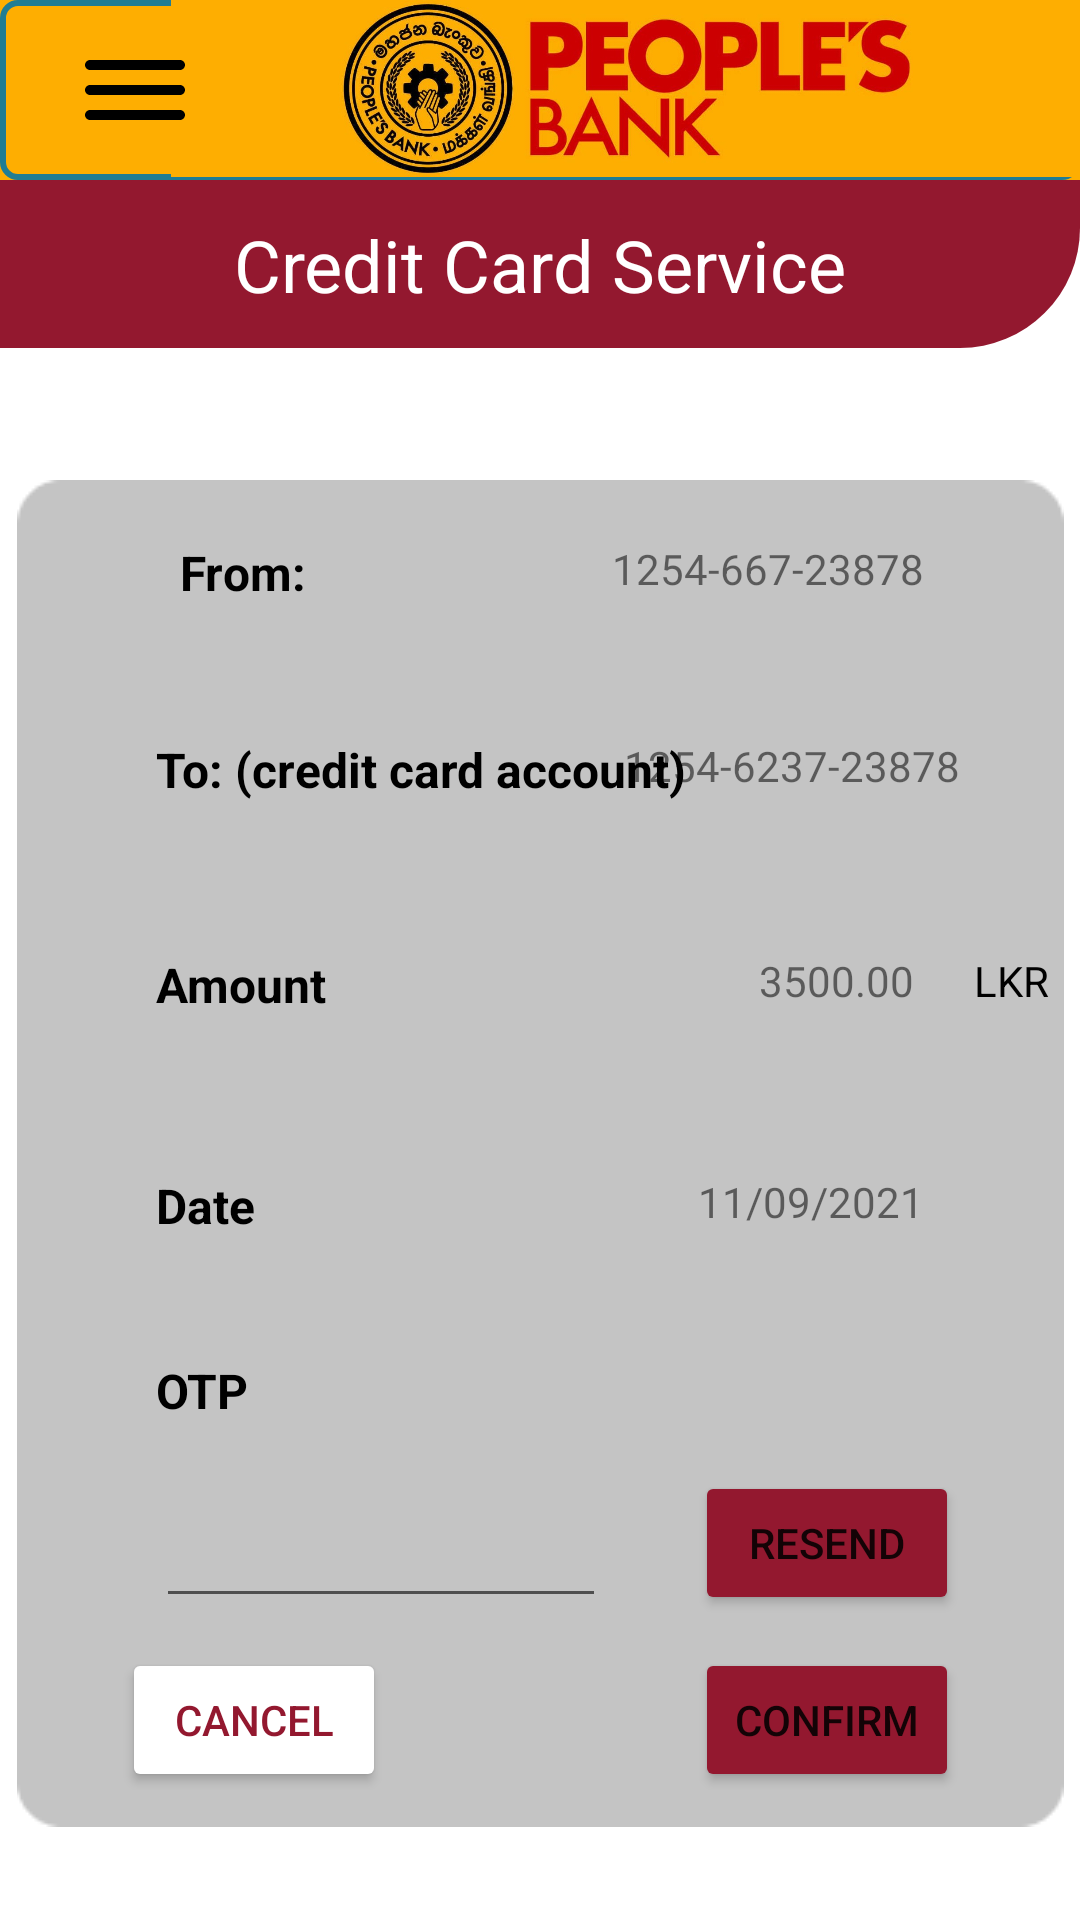

Here is an Android app screen rendered from its layout file. Give the layout XML and the strings, colors and styles it references.
<!-- AndroidManifest.xml: application theme Theme.PeoplesWave -->
<!-- res/layout/activity_credit_card_service_confirm.xml -->
<?xml version="1.0" encoding="utf-8"?>
<androidx.constraintlayout.widget.ConstraintLayout
    xmlns:android="http://schemas.android.com/apk/res/android"
    xmlns:tools="http://schemas.android.com/tools"
    xmlns:app="http://schemas.android.com/apk/res-auto"
    android:layout_width="match_parent"
    android:layout_height="match_parent"
    tools:context=".CreditCardServiceConfirm">

    <ImageView
        android:id="@+id/imageView3"
        android:layout_width="match_parent"
        android:layout_height="60dp"
        android:background="@drawable/topbarrectangle"
        app:layout_constraintBottom_toTopOf="@+id/app_toolbar"
        app:layout_constraintEnd_toEndOf="parent"
        app:layout_constraintStart_toStartOf="parent"
        app:layout_constraintTop_toTopOf="parent"
        app:srcCompat="@drawable/logo_background"
        tools:ignore="ImageContrastCheck" />

    <ImageView
        android:id="@+id/imageView4"
        android:layout_width="303dp"
        android:layout_height="59dp"
        android:layout_marginBottom="1dp"
        android:background="@drawable/topbarrectangle"
        app:layout_constraintBottom_toBottomOf="@+id/imageView3"
        app:layout_constraintEnd_toEndOf="@+id/imageView3"
        app:layout_constraintTop_toTopOf="@+id/imageView3"
        app:srcCompat="@drawable/banklogo" />

    <ImageView
        android:id="@+id/imageView5"
        android:layout_width="40dp"
        android:layout_height="40dp"
        android:layout_marginStart="25dp"
        app:layout_constraintBottom_toBottomOf="@+id/imageView3"
        app:layout_constraintStart_toStartOf="@+id/imageView3"
        app:layout_constraintTop_toTopOf="@+id/imageView3"
        app:srcCompat="@drawable/ic_round_dehaze_24"
        app:tint="@color/black"
        tools:ignore="VectorDrawableCompat" />

    <androidx.appcompat.widget.Toolbar
        android:id="@+id/app_toolbar"
        android:layout_width="match_parent"
        android:layout_height="wrap_content"
        android:background="@drawable/topicbarrectangle"
        android:minHeight="?attr/actionBarSize"
        android:theme="?attr/actionBarTheme"
        android:tooltipText="Credit Card Service"
        app:layout_constraintEnd_toEndOf="parent"
        app:layout_constraintTop_toBottomOf="@+id/imageView3"
        app:navigationIcon="@drawable/ic_baseline_arrow_back_24" />

    <TextView
        android:id="@+id/creditcardconfirm_title"
        android:layout_width="wrap_content"
        android:layout_height="wrap_content"
        android:text="Credit Card Service"
        android:textColor="#FFFFFF"
        android:textSize="24sp"
        app:layout_constraintBottom_toBottomOf="@+id/app_toolbar"
        app:layout_constraintEnd_toEndOf="@+id/app_toolbar"
        app:layout_constraintStart_toStartOf="@+id/app_toolbar"
        app:layout_constraintTop_toBottomOf="@+id/imageView3" />


    <ImageView
        android:id="@+id/imageViewOTCard"
        android:layout_width="wrap_content"
        android:layout_height="wrap_content"
        android:layout_marginTop="160dp"
        app:layout_constraintEnd_toEndOf="parent"
        app:layout_constraintStart_toStartOf="parent"
        app:layout_constraintTop_toTopOf="parent"
        app:srcCompat="@drawable/card" />

    <TextView
        android:id="@+id/txtOTPayAmount"
        android:layout_width="wrap_content"
        android:layout_height="wrap_content"
        android:layout_marginStart="52dp"
        android:layout_marginTop="50dp"
        android:text="@string/txtOTAmount"
        android:textColor="@color/black"
        android:textSize="16sp"
        android:textStyle="bold"
        app:layout_constraintStart_toStartOf="parent"
        app:layout_constraintTop_toBottomOf="@+id/txtOTtoAcc" />

    <TextView
        android:id="@+id/txtOTPDate"
        android:layout_width="wrap_content"
        android:layout_height="wrap_content"
        android:layout_marginEnd="52dp"
        android:text="@string/OTDate"
        app:layout_constraintEnd_toEndOf="parent"
        app:layout_constraintTop_toTopOf="@+id/txtOTPayDate" />

    <Button
        android:id="@+id/btnOTConfirm"
        android:layout_width="wrap_content"
        android:layout_height="wrap_content"
        android:layout_marginTop="10dp"
        android:layout_marginEnd="35dp"
        android:text="@string/btnOTConfirm"
        app:backgroundTint="@color/theme_color"
        app:cornerRadius="10dp"
        app:layout_constraintEnd_toEndOf="@+id/imageViewOTCard"
        app:layout_constraintTop_toBottomOf="@+id/edTxtOTP" />

    <TextView
        android:id="@+id/txtOTtoAcc"
        android:layout_width="wrap_content"
        android:layout_height="wrap_content"
        android:layout_marginStart="52dp"
        android:layout_marginTop="44dp"
        android:text="To: (credit card account)"
        android:textColor="@color/black"
        android:textSize="16sp"
        android:textStyle="bold"
        app:layout_constraintStart_toStartOf="parent"
        app:layout_constraintTop_toBottomOf="@+id/txtOTAccount" />

    <Button
        android:id="@+id/btnOTResend"
        android:layout_width="wrap_content"
        android:layout_height="wrap_content"
        android:layout_marginTop="16dp"
        android:layout_marginEnd="35dp"
        android:text="@string/btnOTResend"
        app:backgroundTint="@color/theme_color"
        app:cornerRadius="10dp"
        app:layout_constraintEnd_toEndOf="@+id/imageViewOTCard"
        app:layout_constraintTop_toBottomOf="@+id/txtOTP" />

    <EditText
        android:id="@+id/edTxtOTP"
        android:layout_width="150dp"
        android:layout_height="41dp"
        android:layout_marginStart="52dp"
        android:layout_marginTop="24dp"
        android:ems="10"
        android:inputType="number"
        app:layout_constraintStart_toStartOf="parent"
        app:layout_constraintTop_toBottomOf="@+id/txtOTP" />

    <TextView
        android:id="@+id/txtOTAccNumber"
        android:layout_width="wrap_content"
        android:layout_height="wrap_content"
        android:layout_marginTop="180dp"
        android:layout_marginEnd="52dp"
        android:text="@string/OTAccNum"
        app:layout_constraintEnd_toEndOf="parent"
        app:layout_constraintTop_toTopOf="parent" />

    <TextView
        android:id="@+id/txtOTCurrency"
        android:layout_width="25dp"
        android:layout_height="wrap_content"
        android:layout_marginEnd="5dp"
        android:text="@string/LKR"
        android:textColor="@color/black"
        app:layout_constraintEnd_toEndOf="@+id/imageViewOTCard"
        app:layout_constraintTop_toTopOf="@+id/txtOTAmt" />

    <TextView
        android:id="@+id/txtOTAmt"
        android:layout_width="wrap_content"
        android:layout_height="wrap_content"
        android:layout_marginEnd="20dp"
        android:text="@string/Amount"
        app:layout_constraintEnd_toStartOf="@+id/txtOTCurrency"
        app:layout_constraintTop_toTopOf="@+id/txtOTPayAmount" />

    <Button
        android:id="@+id/btnOTCancel"
        android:layout_width="wrap_content"
        android:layout_height="wrap_content"
        android:layout_marginStart="35dp"
        android:layout_marginTop="10dp"
        android:text="@string/btnOTCancel"
        android:textColor="@color/theme_color"
        app:backgroundTint="@color/white"
        app:cornerRadius="10dp"
        app:layout_constraintStart_toStartOf="@+id/imageViewOTCard"
        app:layout_constraintTop_toBottomOf="@+id/edTxtOTP" />

    <TextView
        android:id="@+id/txtOTAccount"
        android:layout_width="wrap_content"
        android:layout_height="wrap_content"
        android:layout_marginStart="60dp"
        android:layout_marginTop="180dp"
        android:text="From:"
        android:textColor="@color/black"
        android:textSize="16sp"
        android:textStyle="bold"
        app:layout_constraintEnd_toStartOf="@+id/txtOTAccNumber"
        app:layout_constraintHorizontal_bias="0.0"
        app:layout_constraintStart_toStartOf="parent"
        app:layout_constraintTop_toTopOf="parent" />

    <TextView
        android:id="@+id/txtOTP"
        android:layout_width="wrap_content"
        android:layout_height="wrap_content"
        android:layout_marginStart="52dp"
        android:layout_marginTop="40dp"
        android:text="@string/txtOTP"
        android:textColor="@color/black"
        android:textSize="16sp"
        android:textStyle="bold"
        app:layout_constraintStart_toStartOf="parent"
        app:layout_constraintTop_toBottomOf="@+id/txtOTPayDate" />

    <TextView
        android:id="@+id/txtOTProvAccNum"
        android:layout_width="wrap_content"
        android:layout_height="wrap_content"
        android:layout_marginEnd="40dp"
        android:text="@string/EBAccNum"
        app:layout_constraintEnd_toEndOf="parent"
        app:layout_constraintTop_toTopOf="@+id/txtOTtoAcc" />

    <TextView
        android:id="@+id/txtOTPayDate"
        android:layout_width="wrap_content"
        android:layout_height="wrap_content"
        android:layout_marginStart="52dp"
        android:layout_marginTop="52dp"
        android:text="@string/txtOTDate"
        android:textColor="@color/black"
        android:textSize="16sp"
        android:textStyle="bold"
        app:layout_constraintStart_toStartOf="parent"
        app:layout_constraintTop_toBottomOf="@+id/txtOTPayAmount" />

  </androidx.constraintlayout.widget.ConstraintLayout>
<!-- resources referenced by this layout -->
<resources>
  <color name="black">#FF000000</color>
  <color name="theme_color">#93182F</color>
  <color name="white">#FFFFFFFF</color>
  <!-- drawable banklogo: jpg bitmap (drawable, 127142 bytes) -->
  <!-- drawable card: png bitmap (drawable, 2155 bytes) -->
  <!-- drawable ic_round_dehaze_24 (drawable) -->
  <vector android:height="30dp" android:tint="?attr/colorControlNormal"
      android:viewportHeight="24" android:viewportWidth="24"
      android:width="30dp" xmlns:android="http://schemas.android.com/apk/res/android">
      <path android:fillColor="@color/white" android:pathData="M2,17c0,0.55 0.45,1 1,1h18c0.55,0 1,-0.45 1,-1s-0.45,-1 -1,-1L3,16c-0.55,0 -1,0.45 -1,1zM2,12c0,0.55 0.45,1 1,1h18c0.55,0 1,-0.45 1,-1s-0.45,-1 -1,-1L3,11c-0.55,0 -1,0.45 -1,1zM2,7c0,0.55 0.45,1 1,1h18c0.55,0 1,-0.45 1,-1s-0.45,-1 -1,-1L3,6c-0.55,0 -1,0.45 -1,1z"/>
  </vector>
  <!-- drawable logo_background (drawable) -->
  <?xml version="1.0" encoding="utf-8"?>
      <shape xmlns:android="http://schemas.android.com/apk/res/android" android:id="@+id/listview_background_shape">
          <stroke android:width="2dp" android:color="#ff207d94" />
          <padding android:left="2dp"
              android:top="2dp"
              android:right="2dp"
              android:bottom="2dp" />
          <corners android:radius="5dp" />
          <solid android:color="@color/logo_background" />
      </shape>
  <!-- drawable topbarrectangle (drawable) -->
  <?xml version="1.0" encoding="utf-8"?>
  <selector xmlns:android="http://schemas.android.com/apk/res/android">
      <item>
          <shape android:shape="rectangle">
              <solid android:color="#FEAE01"></solid>
          </shape>
      </item>
  
  </selector>
  <!-- drawable topicbarrectangle (drawable) -->
  <?xml version="1.0" encoding="utf-8"?>
  <selector xmlns:android="http://schemas.android.com/apk/res/android">
  
      <item>
          <shape android:shape="rectangle">
              <solid android:color="#93182F"></solid>
              <corners
  
                  android:bottomRightRadius="40dip"
   />
  
          </shape>
      </item>
  </selector>
  <string name="Amount">3500.00</string>
  <string name="EBAccNum">1254-6237-23878</string>
  <string name="LKR">LKR</string>
  <string name="OTAccNum">1254-667-23878</string>
  <string name="OTDate">11/09/2021</string>
  <string name="btnOTCancel">CANCEL</string>
  <string name="btnOTConfirm">CONFIRM</string>
  <string name="btnOTResend">RESEND</string>
  <string name="txtOTAmount">Amount</string>
  <string name="txtOTDate">Date</string>
  <string name="txtOTP">OTP</string>
  <style name="Theme.PeoplesWave" parent="Theme.MaterialComponents.DayNight.NoActionBar">
          
          <item name="colorPrimary">@color/theme_color</item>
          <item name="colorPrimaryVariant">@color/purple_700</item>
          <item name="colorOnPrimary">@color/white</item>
          
          <item name="colorSecondary">@color/teal_200</item>
          <item name="colorSecondaryVariant">@color/teal_700</item>
          <item name="colorOnSecondary">@color/black</item>
          
          <item name="android:statusBarColor" tools:targetApi="l">?attr/colorPrimaryVariant</item>
          
      </style>
  <color name="logo_background">#FEAE01</color>
  <color name="purple_700">#FF3700B3</color>
  <color name="teal_200">#FF03DAC5</color>
  <color name="teal_700">#FF018786</color>
</resources>
